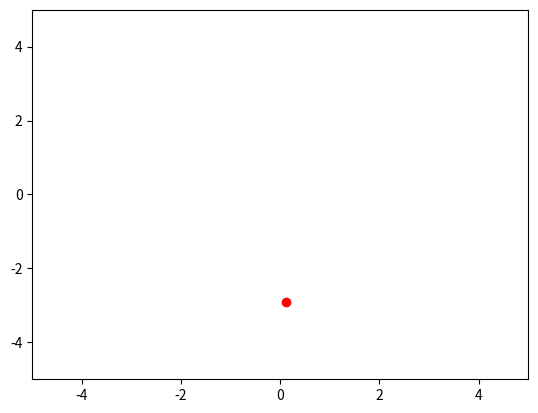

The matplotlib source for this figure:
import numpy as np
import matplotlib.pyplot as plt
from matplotlib.animation import FuncAnimation

# Define the spiral-shaped function to optimize
def spiral_function(x, y):
    return (x**2 + y**2) + np.sin(np.sqrt(x**2 + y**2)) * 0.1

# Parameters for the optimization
num_particles = 1
num_iterations = 300
learning_rate = 0.1

# Initialize particles with random positions
particles = np.random.uniform(-5, 5, size=(num_particles, 2))
velocities = np.zeros_like(particles)

# Create a figure for animation
fig, ax = plt.subplots()
ax.set_xlim(-5, 5)
ax.set_ylim(-5, 5)
scatter = ax.scatter([], [], c='red', marker='o')

# Update function for animation
def update(frame):
    global particles, velocities
    for i in range(num_particles):
        gradient_x = 2 * particles[i, 0] + 0.1 * np.cos(np.sqrt(particles[i, 0]**2 + particles[i, 1]**2)) * particles[i, 0] / np.sqrt(particles[i, 0]**2 + particles[i, 1]**2)
        gradient_y = 2 * particles[i, 1] + 0.1 * np.cos(np.sqrt(particles[i, 0]**2 + particles[i, 1]**2)) * particles[i, 1] / np.sqrt(particles[i, 0]**2 + particles[i, 1]**2)
        velocities[i, 0] = learning_rate * gradient_x
        velocities[i, 1] = learning_rate * gradient_y
        particles[i] -= velocities[i]
    
    scatter.set_offsets(particles)
    return scatter,

# Create the animation
ani = FuncAnimation(fig, update, frames=num_iterations, blit=True)

# Show the animation
plt.show()
